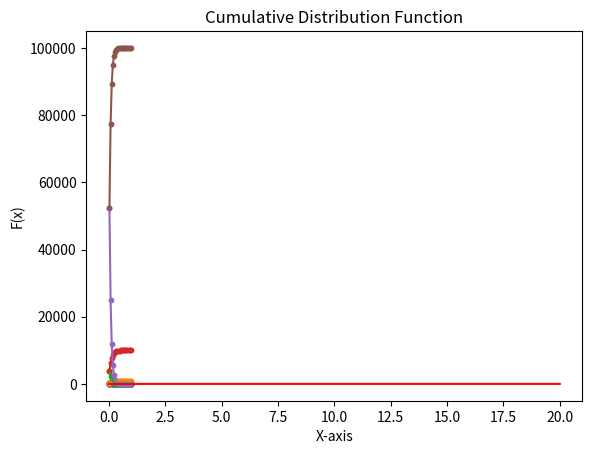

Python code for this plot:
#matplotlib and numpy modules are to be downloaded, refer to below command
#pip3 install matplotlib
#pip install numpy
import random
import matplotlib.pyplot as graph 
import math
import numpy as np


arr = []
def fill(a,b,m,x,num):
    arr.clear()
    val = x
    for i in range(0,num):
        arr.append(val/m)
        val = (a*val+b)%m

def gen(num,case):
    print('Case Number ',case)
    print('Number of Values Generated',num)
    fill(65793,4282663,8388608,1,num)
    theta = 1
    s = 0
    freq = {}
    cn = 0
    for v in arr:
        arr[cn] = (-theta)*(math.log(1-v))
        s += arr[cn] 
        cn+=1
    mean = s/num
    maxx = -1.0
    s = 0
    for item in arr: 
        s += (item-mean)*(item-mean) 
        if (item in freq): 
            freq[item] += 1
        else: 
            freq[item] = 1
        maxx = max(maxx,item)
    variance = s/num
    xx = []
    yy = []
    freqq = [0]*20
    for key, value in freq.items():
        freqq[math.floor((key/(maxx+0.001))*20)]+=value
    cnt = 0
    for i in freqq:
        xx.append((cnt/20 + (cnt+1)/20)/2)
        yy.append(i)
        cnt+=1
    graph.scatter(xx,yy,s=10)
    graph.plot(xx,yy)
    graph.xlabel('X-axis (Interval)')
    graph.ylabel('Y-axis (Count)')
    graph.title('Interval vs Frequency Graph')
    graph.show()
    xx.clear()
    yy.clear()
    cnt = 0
    st = 0
    for i in freqq:
        st = st + i
        xx.append((cnt/20 + (cnt+1)/20)/2)
        yy.append(st)
        cnt+=1
    graph.scatter(xx,yy,s=10)
    graph.plot(xx,yy)
    graph.xlabel('X-axis (Interval)')
    graph.ylabel('Y-axis (Count)')
    graph.title('Interval vs Cumulative Frequency Graph')
    graph.show()
    print('Sample Mean is',mean)
    print('Sample Variance is',variance)
    print('')
    

print('Values chosen for Linear Congruence Generator(for generating values of U)')
print('a = 65793','b = 4282663','m = 8388608')
print('Value of Theta Taken is:',1)
print(' ')
gen(20,1)
gen(50,2)
gen(100,3)
gen(200,4)
gen(500,5)
gen(1000,6)
gen(10000,7)
gen(100000,8)

print('Actual Distribution Function F(x)')
x1 = np.linspace(0,20,100)
y1 = []
for var in x1:
    y1.append(1 - math.exp(-var/1))
graph.plot(x1,y1,'r')
graph.xlabel('X-axis')
graph.ylabel('F(x)')
graph.title('Cumulative Distribution Function')
graph.show()
print('Actual Value of Mean:',1)
# mean = theta
print('Actual Value of Variance:',1)
# variance = theta*theta